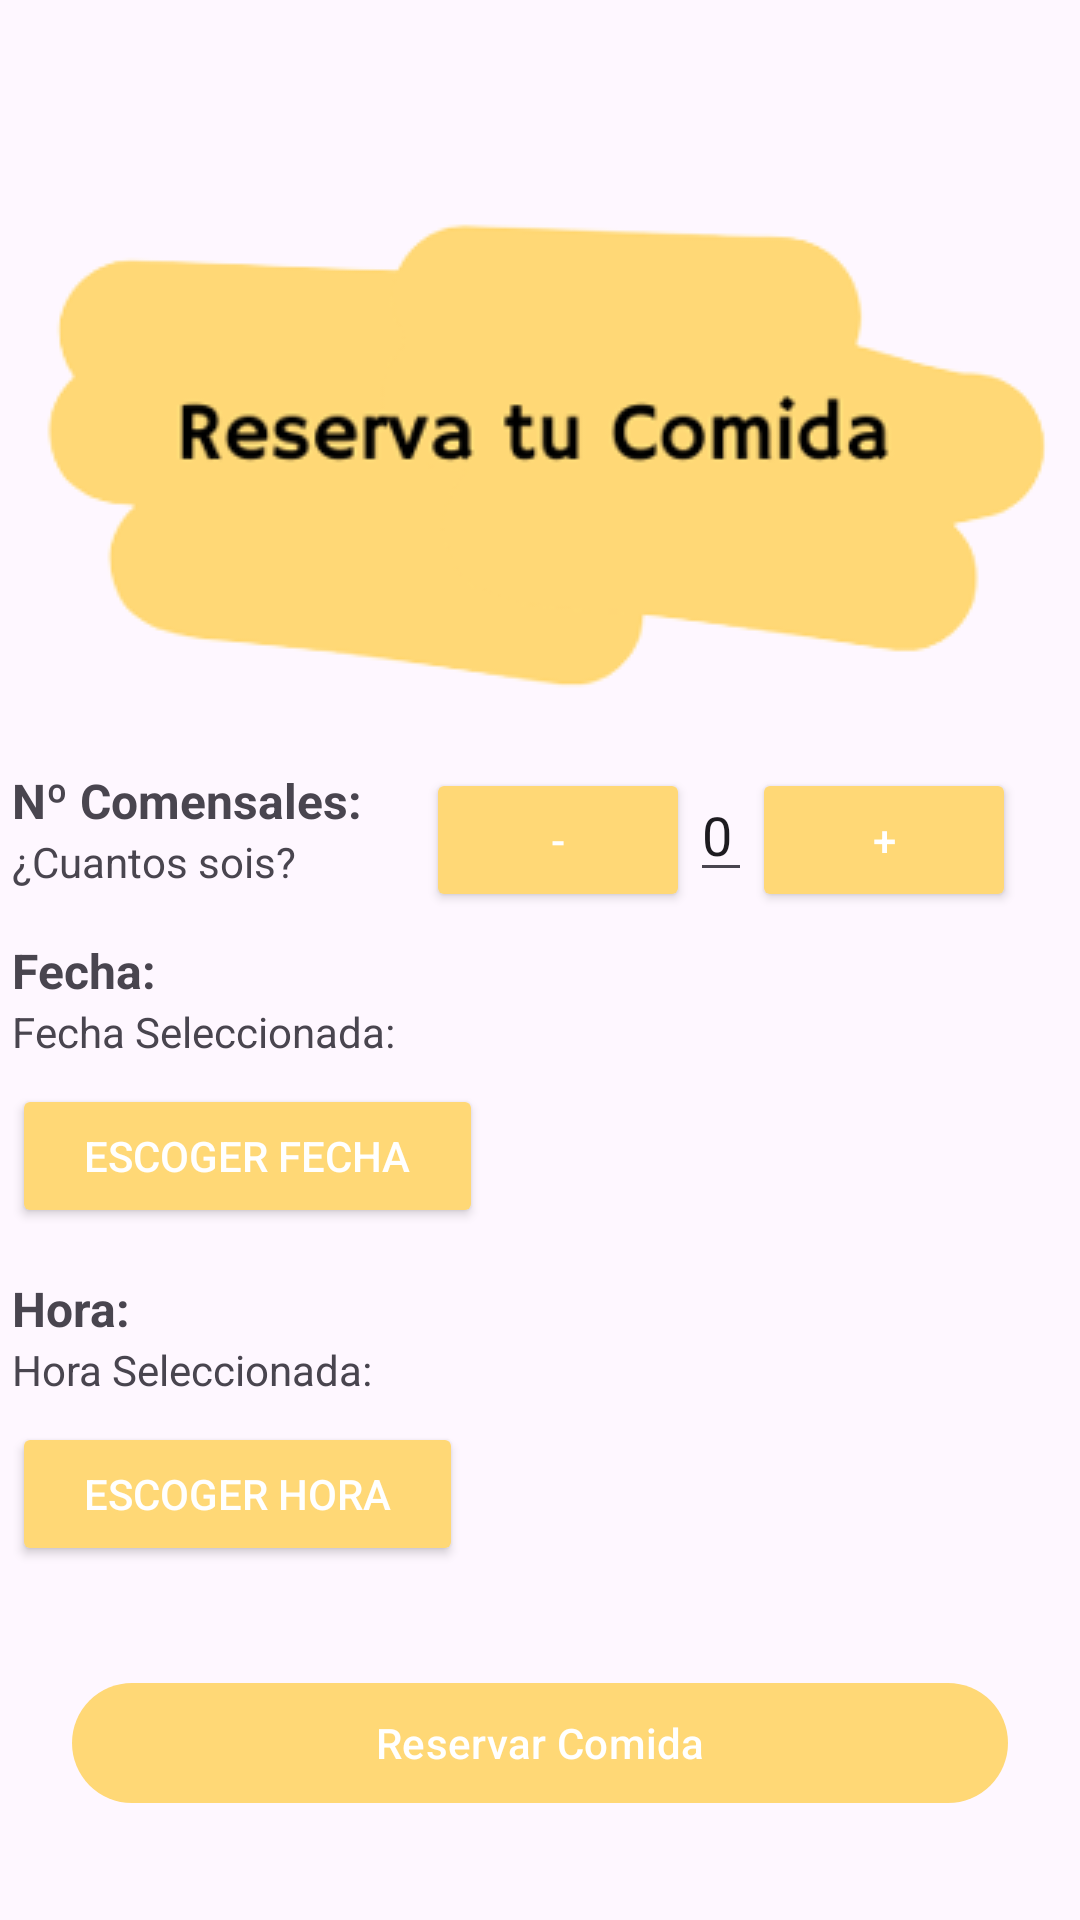

The Android layout XML behind this screen, and the referenced resources:
<!-- AndroidManifest.xml: application theme Theme.TastyReady -->
<!-- res/layout/reservas_main.xml -->
<?xml version="1.0" encoding="utf-8"?>
<androidx.constraintlayout.widget.ConstraintLayout xmlns:android="http://schemas.android.com/apk/res/android"
    xmlns:app="http://schemas.android.com/apk/res-auto"
    xmlns:tools="http://schemas.android.com/tools"
    android:layout_width="match_parent"
    android:layout_height="match_parent">

    <ImageView
        android:id="@+id/imageView5"
        android:layout_width="wrap_content"
        android:layout_height="wrap_content"
        android:layout_marginTop="8dp"
        app:layout_constraintEnd_toEndOf="parent"
        app:layout_constraintHorizontal_bias="0.491"
        app:layout_constraintStart_toStartOf="parent"
        app:layout_constraintTop_toBottomOf="@+id/imageView2"
        app:srcCompat="@drawable/img_reservar" />

    <TextView
        android:id="@+id/textView3"
        android:layout_width="wrap_content"
        android:layout_height="wrap_content"
        android:layout_marginTop="24dp"
        android:text="Nº Comensales:"
        android:textSize="16sp"
        android:textStyle="bold"
        app:layout_constraintStart_toStartOf="@+id/imageView5"
        app:layout_constraintTop_toBottomOf="@+id/imageView5" />

    <TextView
        android:id="@+id/textView5"
        android:layout_width="wrap_content"
        android:layout_height="wrap_content"
        android:text="¿Cuantos sois?"
        app:layout_constraintStart_toStartOf="@+id/textView3"
        app:layout_constraintTop_toBottomOf="@+id/textView3" />

    <LinearLayout
        android:id="@+id/linearLayout"
        android:layout_width="wrap_content"
        android:layout_height="wrap_content"
        android:orientation="horizontal"
        app:layout_constraintEnd_toEndOf="parent"
        app:layout_constraintStart_toEndOf="@+id/textView3"
        app:layout_constraintTop_toTopOf="@+id/textView3">

        <Button
            android:id="@+id/decrementButton"
            style="@style/Widget.AppCompat.Button"
            android:layout_width="wrap_content"
            android:layout_height="wrap_content"
            android:text="-" />

        <EditText
            android:id="@+id/valueEditText"
            android:layout_width="wrap_content"
            android:layout_height="wrap_content"
            android:inputType="number"
            android:text="0" />

        <Button
            android:id="@+id/incrementButton"
            style="@style/Widget.AppCompat.Button"
            android:layout_width="wrap_content"
            android:layout_height="wrap_content"
            android:text="+" />
    </LinearLayout>

    <Button
        android:id="@+id/fechaButton"
        style="@style/Widget.AppCompat.Button"
        android:layout_width="wrap_content"
        android:layout_height="wrap_content"
        android:layout_marginTop="8dp"
        android:text="Escoger Fecha"
        app:layout_constraintStart_toStartOf="@+id/text_fecha"
        app:layout_constraintTop_toBottomOf="@+id/text_fecha" />

    <TextView
        android:id="@+id/textView15"
        android:layout_width="wrap_content"
        android:layout_height="wrap_content"
        android:layout_marginTop="16dp"
        android:text="Fecha:"
        android:textSize="16sp"
        android:textStyle="bold"
        app:layout_constraintStart_toStartOf="@+id/textView5"
        app:layout_constraintTop_toBottomOf="@+id/textView5" />

    <Button
        android:id="@+id/timeButton"
        style="@style/Widget.AppCompat.Button"
        android:layout_width="wrap_content"
        android:layout_height="wrap_content"
        android:layout_marginTop="8dp"
        android:text="Escoger Hora"
        app:layout_constraintStart_toStartOf="@+id/text_hora"
        app:layout_constraintTop_toBottomOf="@+id/text_hora" />

    <TextView
        android:id="@+id/textView13"
        android:layout_width="wrap_content"
        android:layout_height="wrap_content"
        android:layout_marginTop="16dp"
        android:text="Hora:"
        android:textSize="16sp"
        android:textStyle="bold"
        app:layout_constraintStart_toStartOf="@+id/fechaButton"
        app:layout_constraintTop_toBottomOf="@+id/fechaButton" />

    <TextView
        android:id="@+id/text_fecha"
        android:layout_width="wrap_content"
        android:layout_height="wrap_content"
        android:text="Fecha Seleccionada:"
        app:layout_constraintStart_toStartOf="@+id/textView15"
        app:layout_constraintTop_toBottomOf="@+id/textView15" />

    <TextView
        android:id="@+id/text_hora"
        android:layout_width="wrap_content"
        android:layout_height="wrap_content"
        android:text="Hora Seleccionada:"
        app:layout_constraintStart_toStartOf="@+id/textView13"
        app:layout_constraintTop_toBottomOf="@+id/textView13" />

    <Button
        android:id="@+id/BotonContinuar"
        android:layout_width="0dp"
        android:layout_height="wrap_content"
        android:layout_marginStart="24dp"
        android:layout_marginEnd="24dp"
        android:text="Reservar Comida"
        app:layout_constraintBottom_toBottomOf="parent"
        app:layout_constraintEnd_toEndOf="parent"
        app:layout_constraintStart_toStartOf="parent"
        app:layout_constraintTop_toBottomOf="@+id/timeButton" />

    <ImageView
        android:id="@+id/imageView2"
        android:layout_width="48dp"
        android:layout_height="47dp"
        android:layout_marginStart="16dp"
        android:layout_marginTop="16dp"
        app:layout_constraintStart_toStartOf="parent"
        app:layout_constraintTop_toTopOf="parent"
        app:srcCompat="@drawable/ic_backarrow" />

</androidx.constraintlayout.widget.ConstraintLayout>
<!-- resources referenced by this layout -->
<resources>
  <!-- drawable img_reservar: png bitmap (drawable, 17274 bytes) -->
  <style name="Theme.TastyReady" parent="Base.Theme.TastyReady" />
  <style name="Base.Theme.TastyReady" parent="Theme.Material3.DayNight.NoActionBar">
          
          <item name="colorPrimary">@color/AmarilloTYR</item>
          <item name="colorPrimaryVariant">@color/AmarilloTYR</item>
          <item name="colorSecondary">@color/AzulTYR</item>
          <item name="colorSecondaryVariant">@color/AzulTYR</item>
      </style>
  <color name="AmarilloTYR">#ffd876</color>
  <color name="AzulTYR">#016fa0</color>
</resources>
